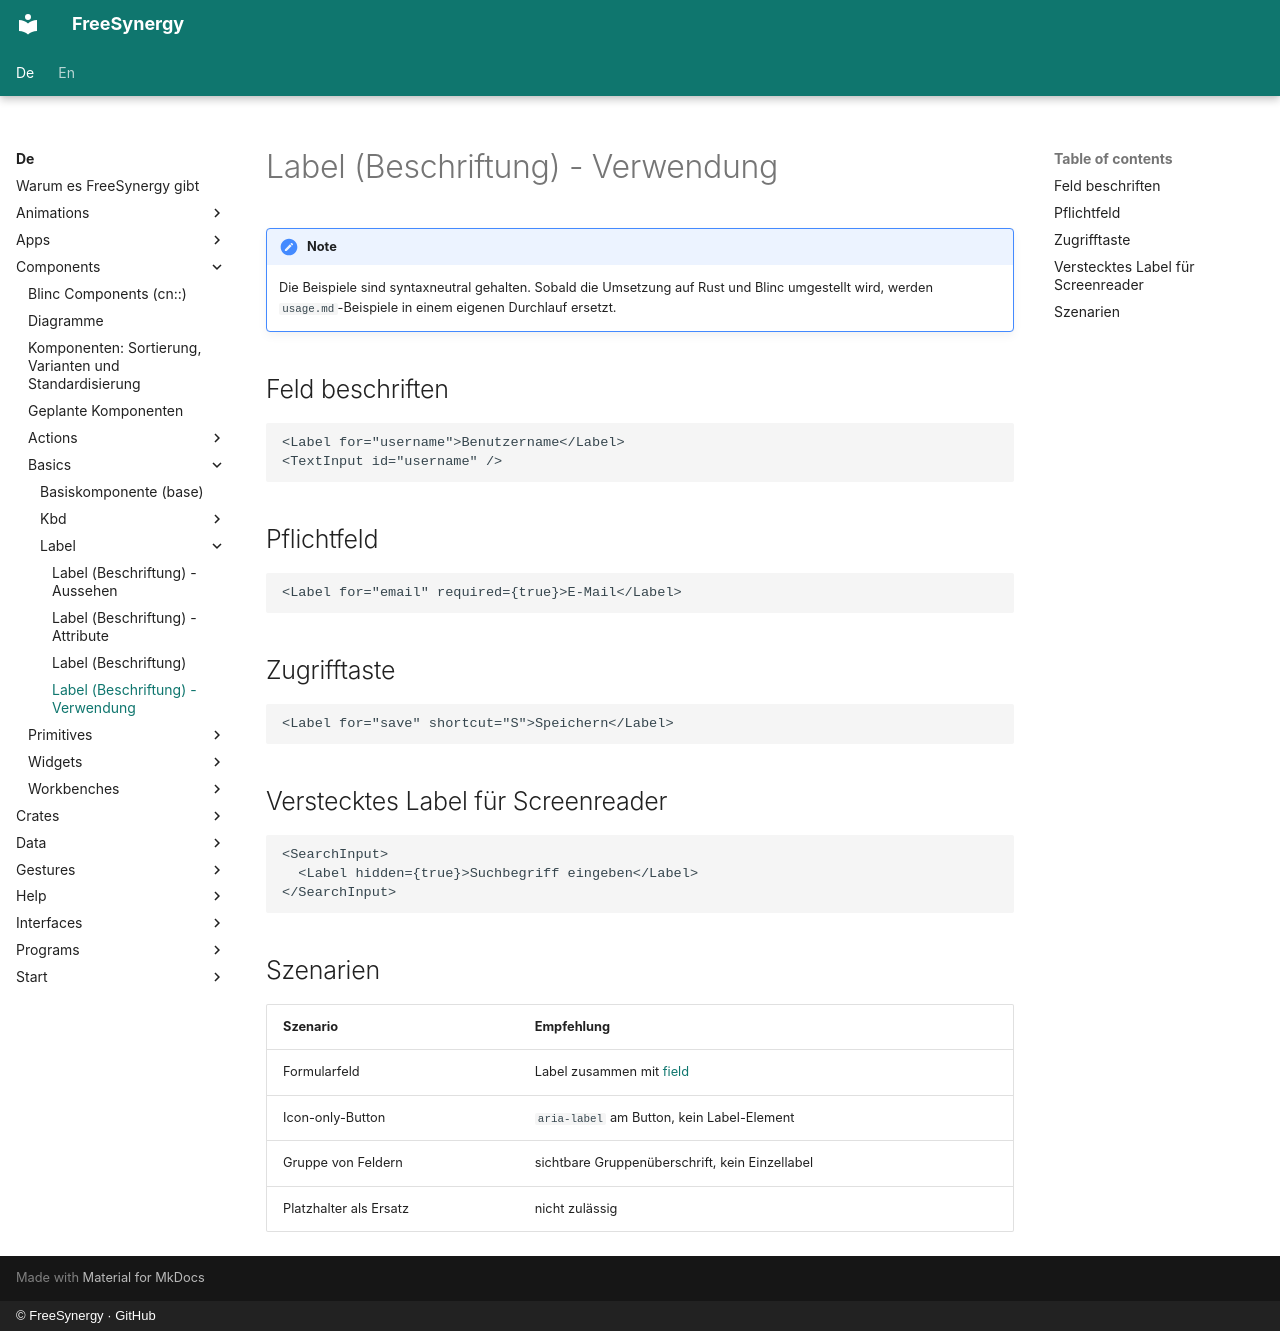

repository: FreeSynergy/fs-documentation · page: de/components/basics/label/usage/index.html · generator: mkdocs · copyright: © FreeSynergy · GitHub

# Label (Beschriftung) - Verwendung

!!! note
    Die Beispiele sind syntaxneutral gehalten. Sobald die Umsetzung auf Rust und
    Blinc umgestellt wird, werden `usage.md`-Beispiele in einem eigenen Durchlauf
    ersetzt.

## Feld beschriften

```jsx
<Label for="username">Benutzername</Label>
<TextInput id="username" />
```

## Pflichtfeld

```jsx
<Label for="email" required={true}>E-Mail</Label>
```

## Zugrifftaste

```jsx
<Label for="save" shortcut="S">Speichern</Label>
```

## Verstecktes Label für Screenreader

```jsx
<SearchInput>
  <Label hidden={true}>Suchbegriff eingeben</Label>
</SearchInput>
```

## Szenarien

| Szenario | Empfehlung |
|----------|------------|
| Formularfeld | Label zusammen mit [field](../../fields/field/) |
| Icon-only-Button | `aria-label` am Button, kein Label-Element |
| Gruppe von Feldern | sichtbare Gruppenüberschrift, kein Einzellabel |
| Platzhalter als Ersatz | nicht zulässig |
